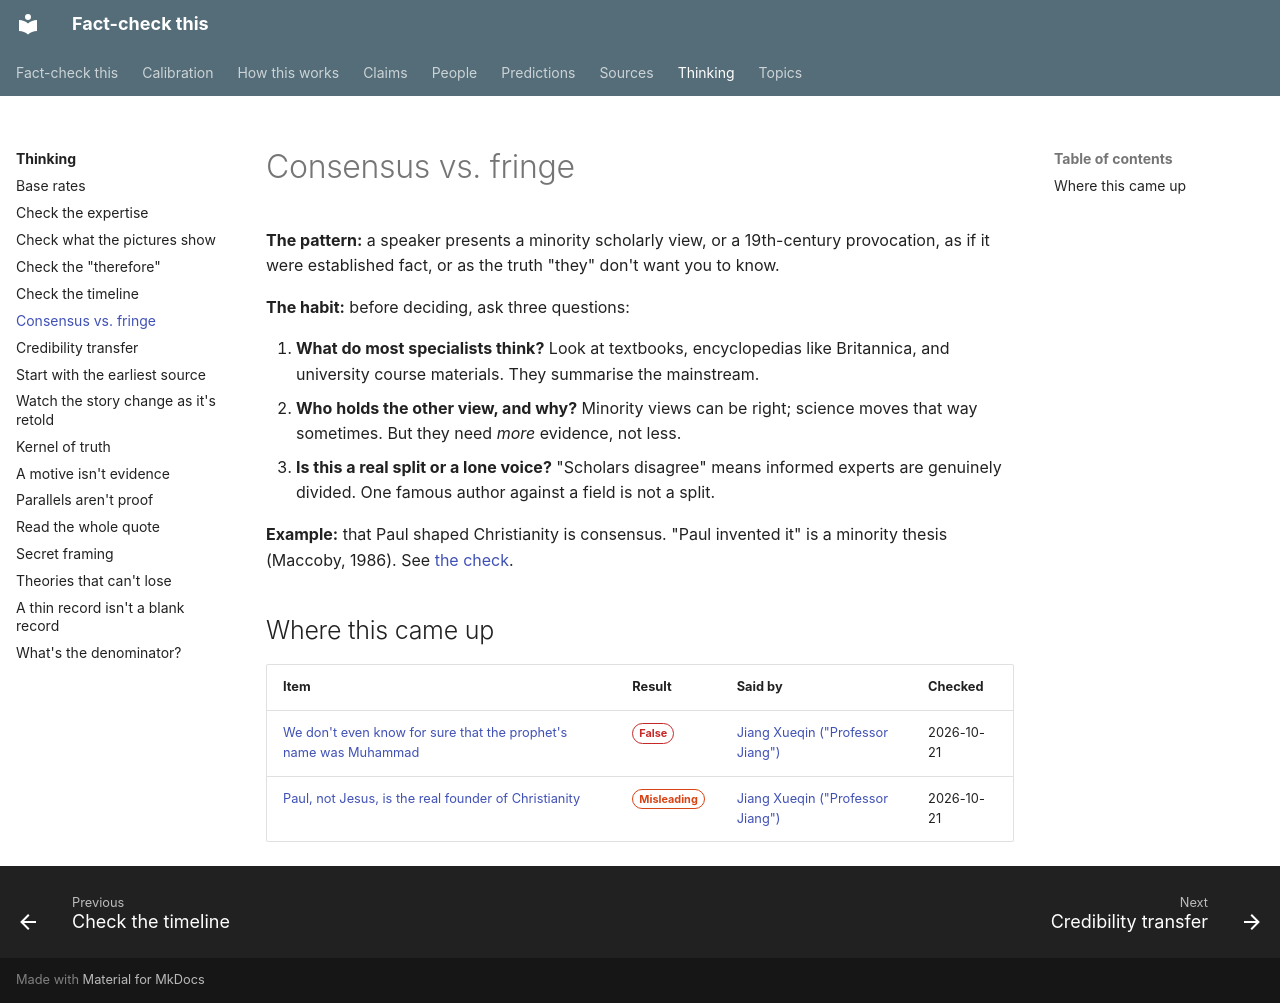

repository: makualiyev/fact-check-this · page: thinking/consensus-vs-fringe/index.html · generator: mkdocs

---
type: thinking
title: Consensus vs. fringe
summary: Find out where experts actually stand before deciding. A minority view isn't automatically wrong, but it needs extra evidence.
---

# Consensus vs. fringe

**The pattern:** a speaker presents a minority scholarly view, or a
19th-century provocation, as if it were established fact, or as the truth
"they" don't want you to know.

**The habit:** before deciding, ask three questions:

1. **What do most specialists think?** Look at textbooks, encyclopedias like Britannica, and university course materials. They summarise the mainstream.
2. **Who holds the other view, and why?** Minority views can be right; science moves that way sometimes. But they need *more* evidence, not less.
3. **Is this a real split or a lone voice?** "Scholars disagree" means informed experts are genuinely divided. One famous author against a field is not a split.

**Example:** that Paul shaped Christianity is consensus. "Paul invented it"
is a minority thesis (Maccoby, 1986). See
[the check](../claims/paul-invented-christianity.md).

## Where this came up

<!-- auto:claims -->
| Item | Result | Said by | Checked |
|---|---|---|---|
| [We don't even know for sure that the prophet's name was Muhammad](../claims/muhammad-real-name-unknown.md) | <span class="badge badge--false">False</span> | [Jiang Xueqin ("Professor Jiang")](../people/jiang-xueqin.md) | 2026-10-21 |
| [Paul, not Jesus, is the real founder of Christianity](../claims/paul-invented-christianity.md) | <span class="badge badge--misleading">Misleading</span> | [Jiang Xueqin ("Professor Jiang")](../people/jiang-xueqin.md) | 2026-10-21 |
<!-- /auto:claims -->
